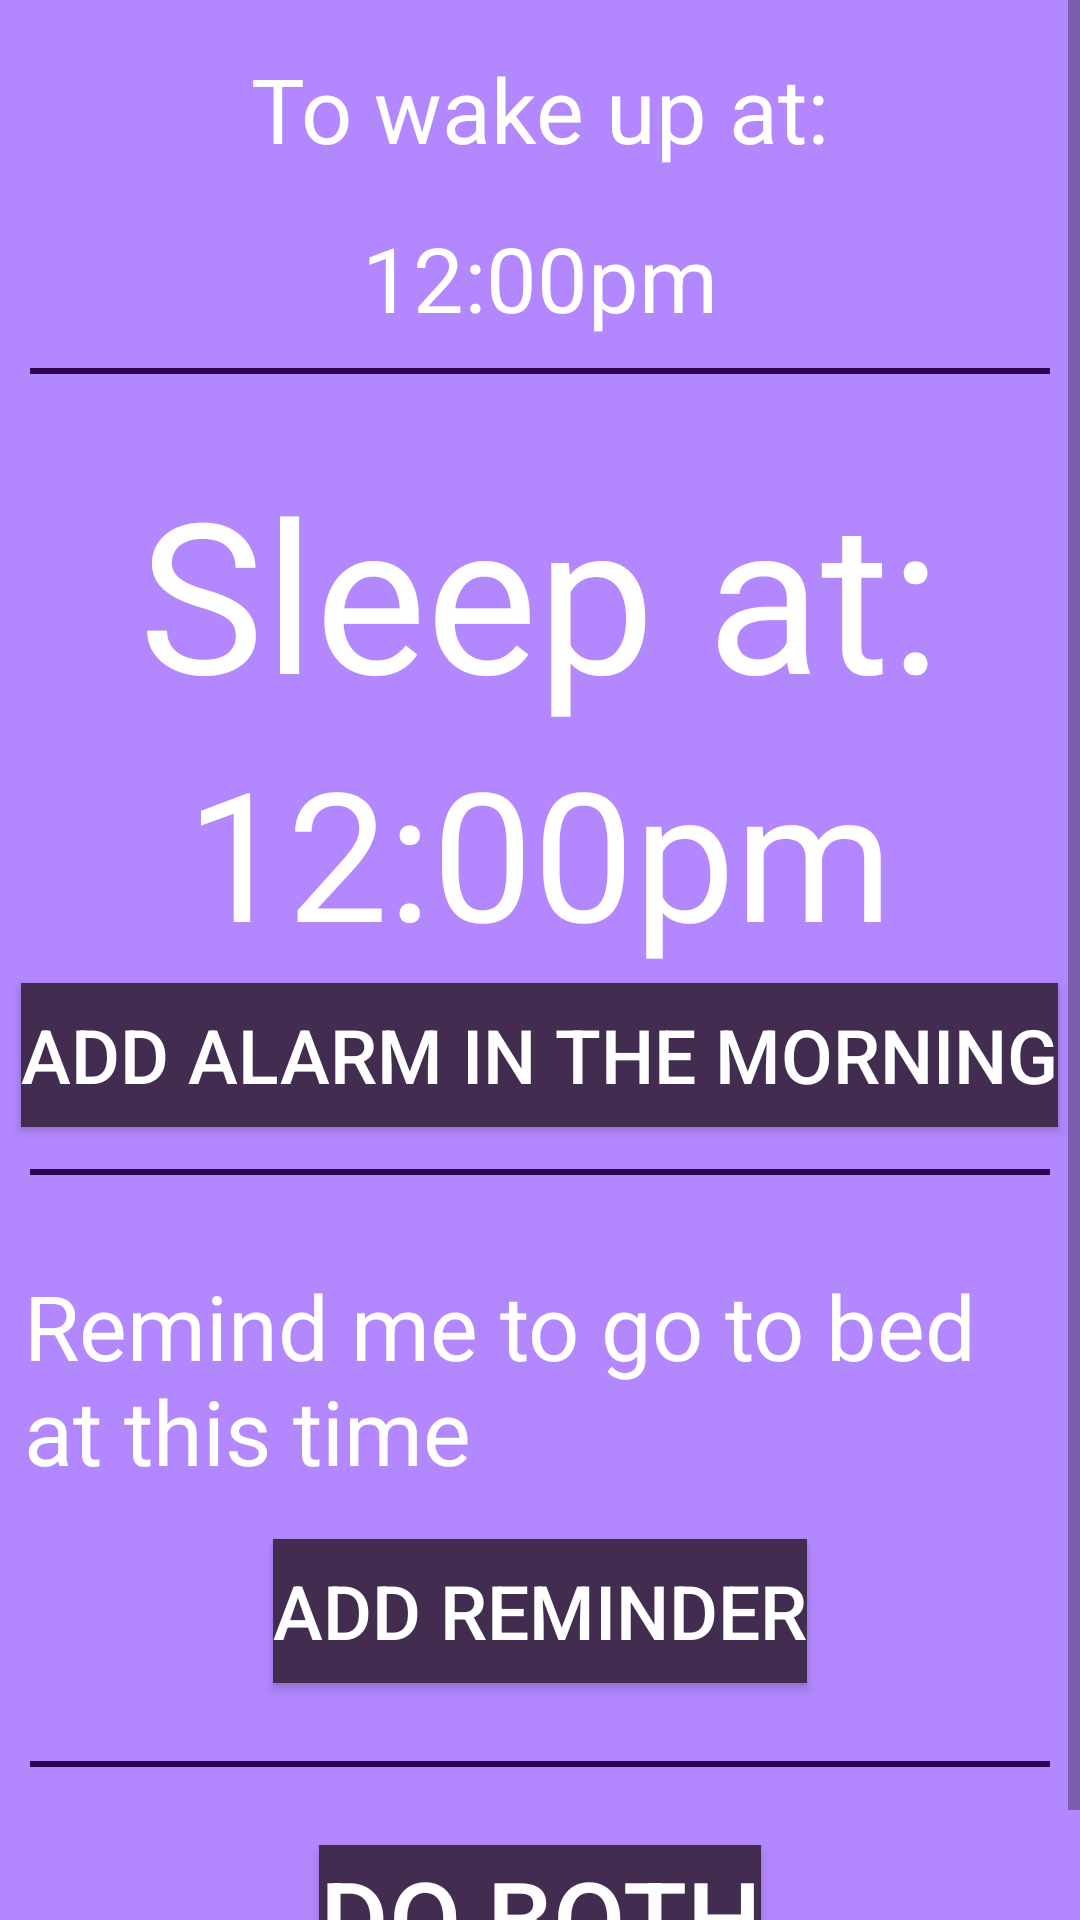

This screen was rendered from an Android layout file. Write that file and the resources it references.
<!-- AndroidManifest.xml: application theme AppTheme -->
<!-- res/layout/activity_sleep_at.xml -->
<ScrollView xmlns:android="http://schemas.android.com/apk/res/android"
    xmlns:tools="http://schemas.android.com/tools"
    android:layout_width="match_parent"
    android:layout_height="match_parent"
    android:orientation="vertical"
    tools:context=".MainActivity">

    <RelativeLayout
        android:layout_width="wrap_content"
        android:layout_height="wrap_content"
        android:orientation="vertical">

        <TextView
            android:id="@+id/bedT"
            android:layout_width="wrap_content"
            android:layout_height="wrap_content"
            android:layout_alignParentTop="true"
            android:layout_margin="16dp"
            android:text="@string/toWakeButton"
            android:textSize="30sp" />

        <TextView
            android:id="@+id/timeToWake"
            android:layout_width="wrap_content"
            android:layout_height="wrap_content"
            android:layout_below="@id/bedT"
            android:text="@string/time"
            android:textSize="30sp" />

        <TextView
            android:id="@+id/line1"
            android:layout_width="match_parent"
            android:layout_height="2dp"
            android:layout_below="@id/timeToWake"
            android:layout_margin="10dp"
            android:background="@color/colorPrimaryDark"
            android:textSize="30sp" />

        <TextView
            android:id="@+id/sleepT"
            android:layout_width="wrap_content"
            android:layout_height="wrap_content"
            android:layout_below="@id/line1"
            android:layout_marginTop="16dp"
            android:text="@string/button1"
            android:textSize="70sp" />

        <TextView
            android:id="@+id/timeToSleep"
            android:layout_width="wrap_content"
            android:layout_height="wrap_content"
            android:layout_below="@id/sleepT"
            android:text="@string/time"
            android:textSize="60sp" />

        <Button
            android:id="@+id/alarmButton"
            android:layout_width="wrap_content"
            android:layout_height="wrap_content"
            android:layout_below="@id/timeToSleep"
            android:layout_margin="4dp"
            android:background="@color/colorPrimaryDarkDifferent"
            android:text="@string/addAlarmMorning"
            android:textSize="25sp" />

        <TextView
            android:id="@+id/line2"
            android:layout_width="match_parent"
            android:layout_height="2dp"
            android:layout_below="@id/alarmButton"
            android:layout_margin="10dp"
            android:background="@color/colorPrimaryDark"
            android:textSize="30sp" />

        <TextView
            android:id="@+id/remindT"
            android:layout_width="wrap_content"
            android:layout_height="wrap_content"
            android:layout_below="@id/line2"
            android:layout_marginStart="16dp"
            android:layout_marginLeft="16dp"
            android:layout_marginTop="20dp"
            android:text="@string/remindMeTitle"
            android:textSize="30sp" />

        <Button
            android:id="@+id/reminder"
            android:layout_width="wrap_content"
            android:layout_height="wrap_content"
            android:layout_below="@id/remindT"
            android:layout_margin="16dp"
            android:background="@color/colorPrimaryDarkDifferent"
            android:text="@string/addReminder"
            android:textSize="25sp" />

        <TextView
            android:id="@+id/line3"
            android:layout_width="match_parent"
            android:layout_height="2dp"
            android:layout_below="@id/reminder"
            android:layout_margin="10dp"
            android:background="@color/colorPrimaryDark"
            android:textSize="30sp" />

        <Button
            android:id="@+id/both"
            android:layout_width="wrap_content"
            android:layout_height="wrap_content"
            android:layout_below="@id/line3"
            android:layout_margin="16dp"
            android:background="@color/colorPrimaryDarkDifferent"
            android:text="@string/bothButton"
            android:textSize="35sp" />

    </RelativeLayout>
</ScrollView>
<!-- resources referenced by this layout -->
<resources>
  <color name="colorPrimaryDark">#30034f</color>
  <color name="colorPrimaryDarkDifferent">#422d51</color>
  <string name="addAlarmMorning">add alarm in the morning</string>
  <string name="addReminder">Add reminder</string>
  <string name="bothButton">Do both</string>
  <string name="button1">Sleep at:</string>
  <string name="remindMeTitle">Remind me to go to bed at this time</string>
  <string name="time">12:00pm</string>
  <string name="toWakeButton">To wake up at:</string>
  <style name="AppTheme" parent="Theme.AppCompat.Light.DarkActionBar">
          <item name="colorPrimary">@color/colorPrimaryDarkDifferent</item>
          <item name="colorPrimaryDark">@color/colorPrimaryDark</item>
          <item name="colorAccent">@color/colorAccent</item>
          <item name="android:background">@color/colorPrimary</item>
          <item name="android:textColor">@android:color/white</item>
          <item name="android:layout_centerHorizontal">true</item>
      </style>
  <color name="colorAccent">#D81B60</color>
  <color name="colorPrimary">#B388FF</color>
</resources>
